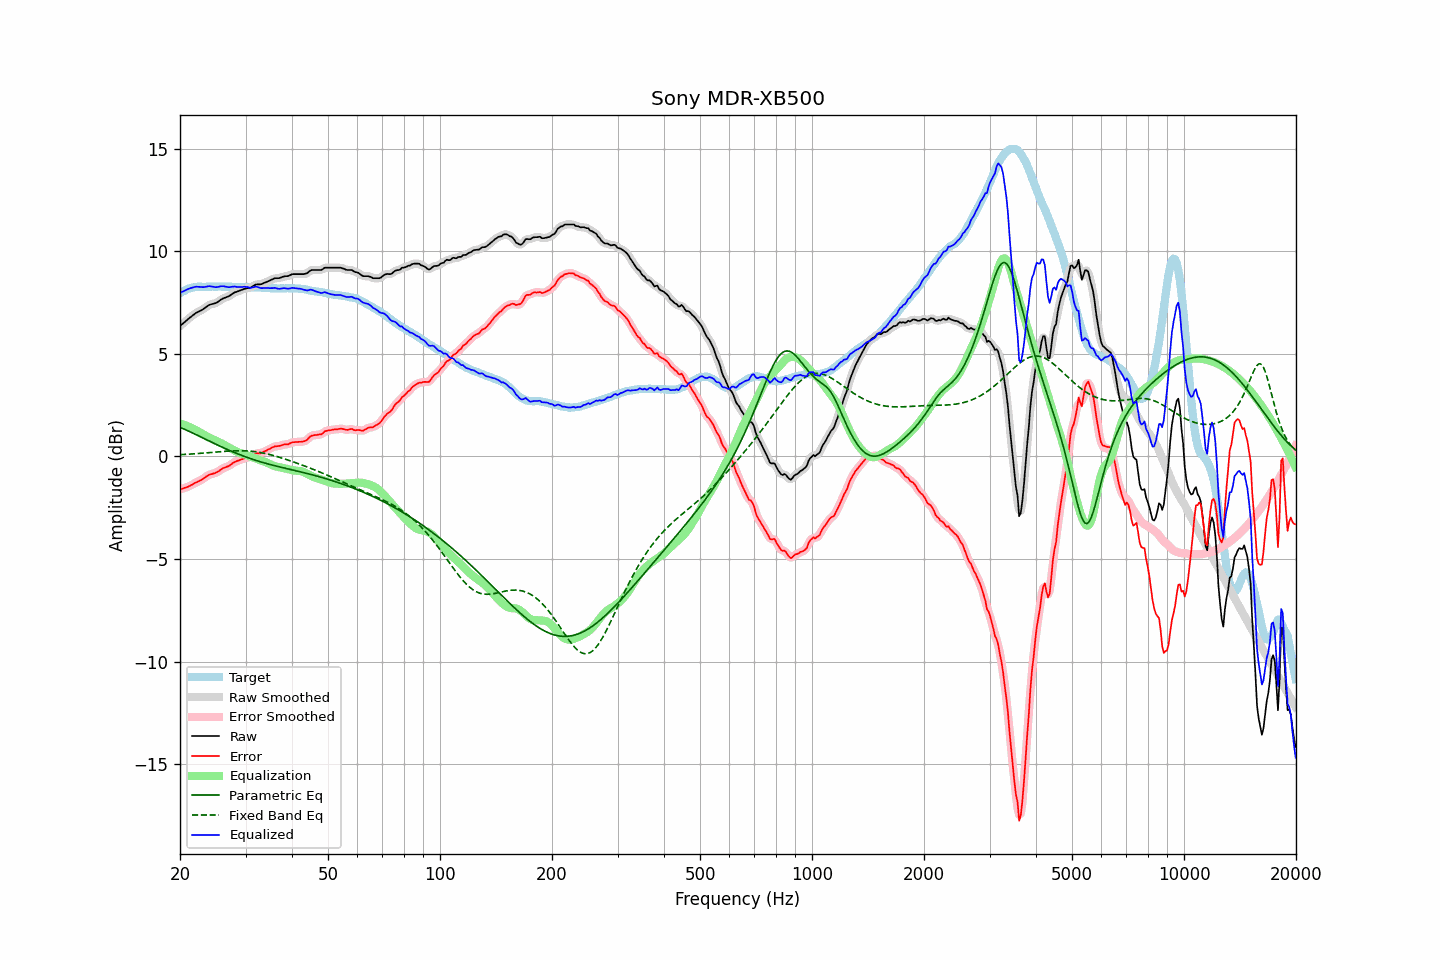

The file beside this chart, header and first rows:
frequency, raw, error, smoothed, error_smoothed, equalization, parametric_eq, fixed_band_eq, equalized_raw, equalized_smoothed, target
20.00, 6.36, -1.60, 6.36, -1.60, 1.61, 1.42, 0.09, 7.96, 7.96, 7.95
20.20, 6.43, -1.58, 6.42, -1.58, 1.58, 1.39, 0.09, 8.01, 8.01, 8.00
20.40, 6.49, -1.57, 6.49, -1.56, 1.56, 1.35, 0.10, 8.04, 8.05, 8.05
20.61, 6.55, -1.53, 6.56, -1.53, 1.53, 1.32, 0.10, 8.08, 8.08, 8.08
20.81, 6.63, -1.51, 6.63, -1.51, 1.50, 1.28, 0.10, 8.12, 8.12, 8.13
21.02, 6.70, -1.48, 6.69, -1.47, 1.47, 1.25, 0.11, 8.16, 8.16, 8.17
21.23, 6.76, -1.44, 6.76, -1.44, 1.43, 1.21, 0.11, 8.19, 8.19, 8.19
21.44, 6.82, -1.40, 6.82, -1.40, 1.40, 1.17, 0.12, 8.21, 8.21, 8.21
21.66, 6.88, -1.36, 6.88, -1.35, 1.36, 1.14, 0.12, 8.23, 8.24, 8.23
21.87, 6.94, -1.31, 6.94, -1.31, 1.32, 1.10, 0.13, 8.26, 8.26, 8.24
22.09, 7.00, -1.27, 6.99, -1.27, 1.28, 1.06, 0.14, 8.27, 8.27, 8.26
22.31, 7.04, -1.24, 7.04, -1.23, 1.23, 1.02, 0.14, 8.27, 8.27, 8.27
22.54, 7.08, -1.20, 7.08, -1.20, 1.19, 0.98, 0.15, 8.26, 8.27, 8.27
22.76, 7.12, -1.16, 7.11, -1.16, 1.14, 0.95, 0.15, 8.26, 8.26, 8.27
22.99, 7.16, -1.11, 7.16, -1.11, 1.09, 0.91, 0.16, 8.25, 8.25, 8.26
23.22, 7.21, -1.06, 7.21, -1.05, 1.05, 0.87, 0.16, 8.25, 8.26, 8.26
23.45, 7.27, -1.00, 7.27, -1.00, 1.00, 0.83, 0.17, 8.27, 8.27, 8.26
23.69, 7.33, -0.95, 7.32, -0.94, 0.96, 0.79, 0.18, 8.29, 8.29, 8.27
23.92, 7.38, -0.90, 7.37, -0.90, 0.92, 0.75, 0.18, 8.30, 8.29, 8.27
24.16, 7.41, -0.87, 7.41, -0.87, 0.89, 0.72, 0.19, 8.29, 8.29, 8.27
24.40, 7.43, -0.86, 7.43, -0.85, 0.85, 0.68, 0.20, 8.28, 8.28, 8.28
24.65, 7.45, -0.83, 7.45, -0.83, 0.82, 0.64, 0.20, 8.26, 8.26, 8.27
24.89, 7.47, -0.81, 7.47, -0.80, 0.78, 0.61, 0.21, 8.25, 8.25, 8.27
25.14, 7.51, -0.77, 7.51, -0.77, 0.75, 0.57, 0.22, 8.25, 8.26, 8.27
25.39, 7.56, -0.73, 7.56, -0.72, 0.71, 0.53, 0.22, 8.27, 8.27, 8.28
25.65, 7.62, -0.67, 7.61, -0.67, 0.67, 0.50, 0.23, 8.29, 8.28, 8.28
25.91, 7.67, -0.61, 7.66, -0.61, 0.63, 0.46, 0.24, 8.30, 8.29, 8.27
26.16, 7.71, -0.57, 7.70, -0.57, 0.59, 0.42, 0.24, 8.30, 8.29, 8.27
26.43, 7.74, -0.54, 7.74, -0.54, 0.54, 0.39, 0.25, 8.28, 8.28, 8.27
26.69, 7.77, -0.51, 7.76, -0.51, 0.50, 0.35, 0.25, 8.27, 8.26, 8.27
26.96, 7.80, -0.48, 7.80, -0.47, 0.45, 0.32, 0.26, 8.25, 8.25, 8.27
27.23, 7.84, -0.44, 7.84, -0.43, 0.41, 0.29, 0.26, 8.25, 8.25, 8.27
27.50, 7.90, -0.38, 7.89, -0.38, 0.37, 0.25, 0.27, 8.27, 8.26, 8.27
27.77, 7.95, -0.32, 7.95, -0.32, 0.33, 0.22, 0.27, 8.28, 8.27, 8.26
28.05, 8.00, -0.27, 7.99, -0.27, 0.29, 0.19, 0.27, 8.28, 8.28, 8.26
28.33, 8.02, -0.24, 8.02, -0.24, 0.25, 0.16, 0.28, 8.26, 8.27, 8.25
28.62, 8.05, -0.21, 8.05, -0.21, 0.21, 0.12, 0.28, 8.25, 8.26, 8.25
28.90, 8.08, -0.19, 8.08, -0.18, 0.17, 0.09, 0.28, 8.25, 8.25, 8.26
29.19, 8.11, -0.15, 8.11, -0.15, 0.15, 0.06, 0.28, 8.25, 8.25, 8.25
29.48, 8.14, -0.13, 8.14, -0.12, 0.12, 0.03, 0.28, 8.26, 8.26, 8.26
29.78, 8.17, -0.09, 8.16, -0.09, 0.10, 0.00, 0.28, 8.27, 8.27, 8.25
30.08, 8.19, -0.08, 8.19, -0.07, 0.08, -0.03, 0.27, 8.26, 8.26, 8.26
30.38, 8.21, -0.05, 8.20, -0.06, 0.05, -0.05, 0.27, 8.25, 8.25, 8.25
30.68, 8.22, -0.04, 8.21, -0.04, 0.02, -0.08, 0.26, 8.23, 8.23, 8.25
30.99, 8.23, -0.03, 8.24, -0.01, -0.01, -0.11, 0.26, 8.21, 8.23, 8.25
31.30, 8.28, 0.03, 8.28, 0.03, -0.04, -0.14, 0.25, 8.23, 8.24, 8.24
31.61, 8.33, 0.08, 8.32, 0.08, -0.07, -0.16, 0.24, 8.26, 8.26, 8.24
31.93, 8.38, 0.13, 8.36, 0.13, -0.10, -0.19, 0.23, 8.28, 8.27, 8.24
32.24, 8.39, 0.15, 8.38, 0.15, -0.12, -0.21, 0.22, 8.26, 8.26, 8.23
32.57, 8.39, 0.15, 8.39, 0.16, -0.15, -0.24, 0.21, 8.23, 8.24, 8.23
32.89, 8.39, 0.15, 8.39, 0.16, -0.18, -0.26, 0.19, 8.21, 8.21, 8.23
33.22, 8.41, 0.18, 8.41, 0.19, -0.21, -0.28, 0.18, 8.20, 8.21, 8.22
33.55, 8.45, 0.22, 8.44, 0.22, -0.23, -0.31, 0.16, 8.21, 8.21, 8.22
33.89, 8.48, 0.26, 8.48, 0.26, -0.27, -0.33, 0.14, 8.21, 8.21, 8.21
34.23, 8.51, 0.29, 8.51, 0.30, -0.30, -0.35, 0.13, 8.21, 8.21, 8.21
34.57, 8.55, 0.34, 8.54, 0.34, -0.34, -0.37, 0.11, 8.21, 8.20, 8.20
34.92, 8.58, 0.37, 8.58, 0.38, -0.38, -0.39, 0.09, 8.20, 8.20, 8.20
35.27, 8.62, 0.42, 8.62, 0.42, -0.41, -0.41, 0.07, 8.20, 8.21, 8.19
35.62, 8.65, 0.45, 8.65, 0.46, -0.44, -0.43, 0.05, 8.20, 8.21, 8.19
35.97, 8.69, 0.49, 8.67, 0.48, -0.47, -0.45, 0.03, 8.22, 8.20, 8.19
... 635 more rows
